Run: headless pygame with SDL's dummy video driver; simulated clock (each Clock.tick advances the game by its frame time, no real sleeping); random seed 0; keys injected as events and as key.get_pressed() state; no mouse input.
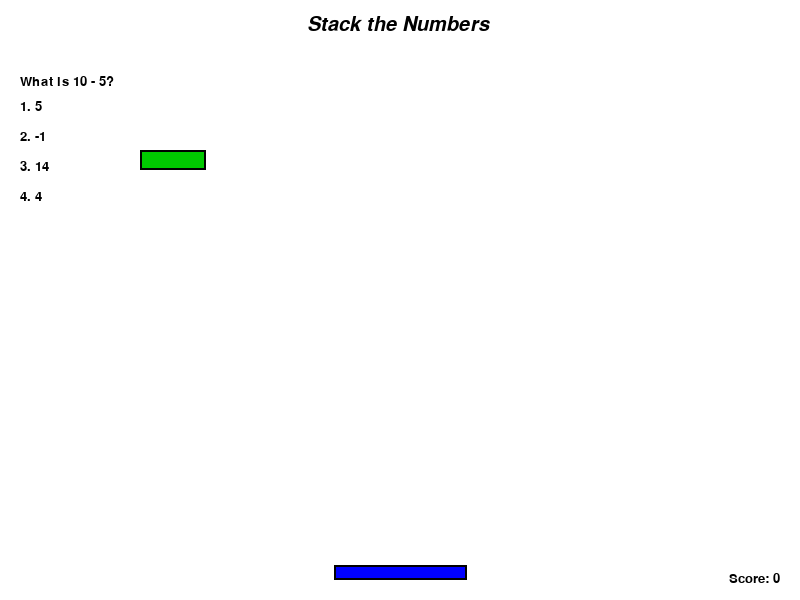
Frame 1 of 4 · flips 1–60 · no input
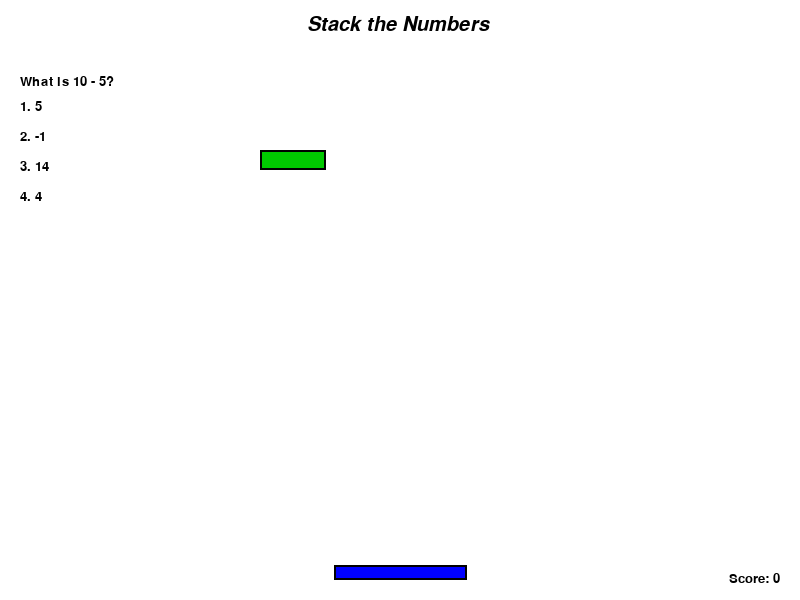
Frame 2 of 4 · flips 61–180 · tapped SPACE, RETURN · held RIGHT (→), D
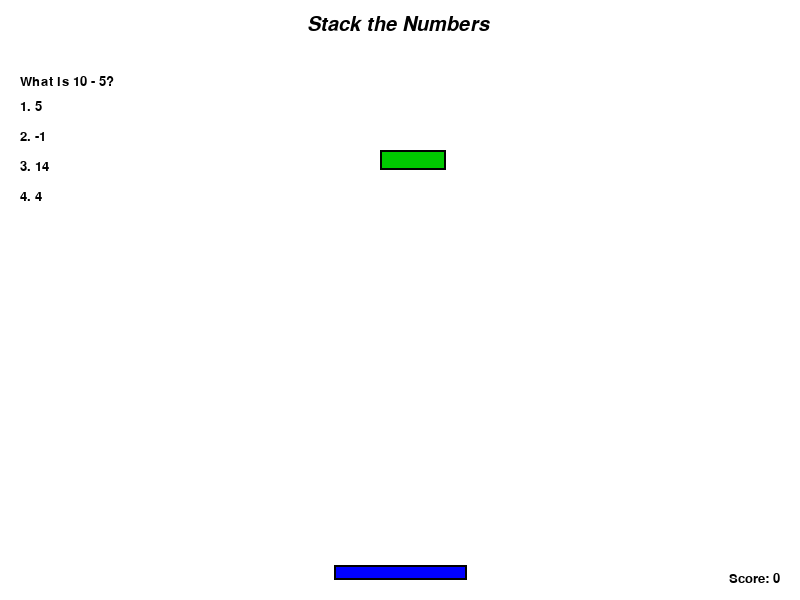
Frame 3 of 4 · flips 181–300 · held DOWN (↓), S
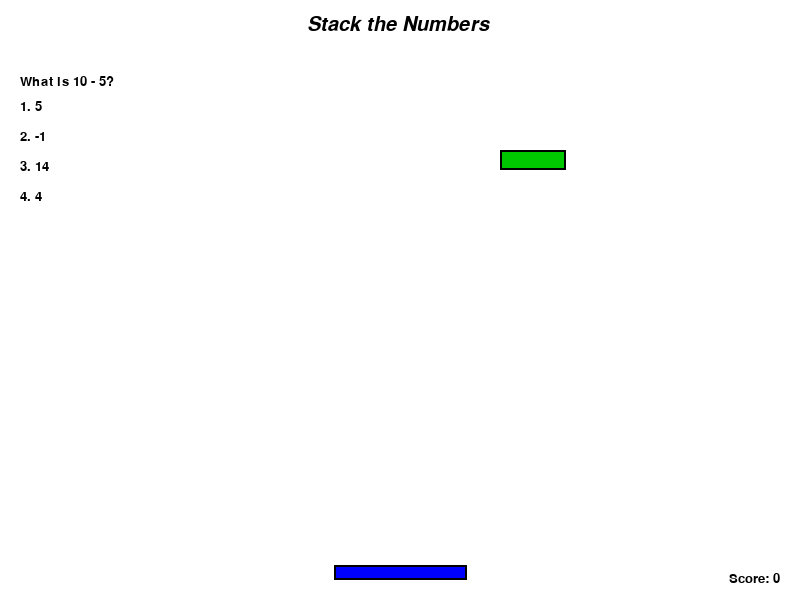
Frame 4 of 4 · flips 301–420 · held LEFT (←), A, UP (↑), W

The pygame program that drew these frames:

import pygame
import random
import sys

pygame.init()

# Screen settings
WIDTH, HEIGHT = 800, 600  
screen = pygame.display.set_mode((WIDTH, HEIGHT))
pygame.display.set_caption("Stack the Numbers")

WHITE = (255, 255, 255)
BLACK = (0, 0, 0)
RED = (255, 0, 0)
GREEN = (0, 200, 0)
BLUE = (0, 0, 255)

# Scaling factors
block_width = WIDTH // 12  
block_height = HEIGHT // 30  
platform_width = WIDTH // 6  
platform_height = HEIGHT // 40  
font_size = HEIGHT // 30  
title_font_size = HEIGHT // 20  
developer_font_size = HEIGHT // 40  

font = pygame.font.Font(None, font_size)
title_font = pygame.font.Font(None, title_font_size)
developer_font = pygame.font.Font(None, developer_font_size)

# Game variables
stack = []
safe_zone_top = HEIGHT // 4  
left_wall = WIDTH // 10  
right_wall = WIDTH - WIDTH // 10  
current_block = pygame.Rect(left_wall, safe_zone_top, block_width, block_height)
block_speed = WIDTH // 800  
fall_speed = HEIGHT // 600  
platform = pygame.Rect(WIDTH // 2 - platform_width // 2, HEIGHT - platform_height - 20, platform_width, platform_height)
score = 0
moving_right = True
falling = False
game_over = False

def generate_math_questions():
    questions = []
    for _ in range(10):
        a, b = random.randint(1, 20), random.randint(1, 20)
        questions.append({"question": f"What is {a} + {b}?", "answer": str(a + b)})
        questions.append({"question": f"What is {a} - {b}?", "answer": str(a - b)})
        questions.append({"question": f"What is {a} * {b}?", "answer": str(a * b)})
        # Avoid division by zero and ensure integer results
        if b != 0 and a % b == 0:
            questions.append({"question": f"What is {a} / {b}?", "answer": str(a // b)})
    return questions

# Generate multiple-choice options
def generate_options(correct_answer):
    correct_answer = int(correct_answer)
    options = {correct_answer}
    while len(options) < 4:
        options.add(correct_answer + random.randint(-10, 10))
    options = list(options)
    random.shuffle(options)
    return options

# Build a pool of all questions
math_questions = generate_math_questions()
questions = math_questions  # Add more question categories here if needed

def draw_title():
    italic_font = pygame.font.Font(None, title_font_size)
    italic_font.set_italic(True)
    title_text = italic_font.render("Stack the Numbers", True, BLACK)
    screen.blit(title_text, (WIDTH // 2 - title_text.get_width() // 2, HEIGHT // 40))

def draw_question(question_data):
    question = font.render(question_data["question"], True, BLACK)
    screen.blit(question, (WIDTH // 40, HEIGHT // 8))
    for i, option in enumerate(question_data["options"]):
        option_text = font.render(f"{i + 1}. {option}", True, BLACK)
        screen.blit(option_text, (WIDTH // 40, HEIGHT // 6 + i * (font_size + 10)))

def draw_stack():
    for block in stack:
        pygame.draw.rect(screen, GREEN, block)
        pygame.draw.rect(screen, BLACK, block, 2)

def draw_platform():
    pygame.draw.rect(screen, BLUE, platform)
    pygame.draw.rect(screen, BLACK, platform, 2)

def check_answer(question_data, choice):
    return str(question_data["options"][choice]) == str(question_data["answer"])

def draw_score(score):
    score_text = font.render(f"Score: {score}", True, BLACK)
    screen.blit(score_text, (WIDTH - score_text.get_width() - WIDTH // 40, HEIGHT - score_text.get_height() - HEIGHT // 40))

def draw_game_over():
    game_over_text = title_font.render("You Lose", True, RED)
    screen.blit(game_over_text, (WIDTH // 2 - game_over_text.get_width() // 2, HEIGHT // 2 - game_over_text.get_height() // 2))

    developer_text = developer_font.render(
        "Developed by: William Newstad, James Murphy, and Matthew Luzzi", True, BLACK
    )
    screen.blit(developer_text, (WIDTH // 40, HEIGHT - developer_text.get_height() - HEIGHT // 40))

def move_block():
    global moving_right
    if moving_right:
        current_block.x += block_speed
        if current_block.right >= right_wall:
            moving_right = False
    else:
        current_block.x -= block_speed
        if current_block.left <= left_wall:
            moving_right = True

def drop_block():
    global falling, score, game_over
    if falling:
        current_block.y += fall_speed

        # Check for collisions with stack
        for block in stack:
            if current_block.colliderect(block):
                # Stop falling and stack the block
                falling = False
                current_block.y = block.top - block_height
                stack.append(current_block.copy())
                current_block.x = left_wall
                current_block.y = safe_zone_top
                score += 1
                return

        # Check for collision with platform
        if current_block.colliderect(platform):
            # Stop falling and stack the block
            falling = False
            current_block.y = platform.top - block_height
            stack.append(current_block.copy())
            current_block.x = left_wall
            current_block.y = safe_zone_top
            score += 1
        elif current_block.bottom >= HEIGHT:
            # Block missed the platform
            game_over = True

# Main game loop
running = True
current_question = random.choice(questions)
current_question["options"] = generate_options(current_question["answer"])

while running:
    screen.fill(WHITE)

    # Draw the title
    draw_title()

    if game_over:
        draw_game_over()
    else:
        # Draw the question and options
        draw_question(current_question)

        # Draw the stacked blocks
        draw_stack()

        # Draw the platform
        draw_platform()

        # Draw the score
        draw_score(score)

        if not falling:
            move_block()
        else:
            drop_block()

        pygame.draw.rect(screen, GREEN, current_block)
        pygame.draw.rect(screen, BLACK, current_block, 2)

    for event in pygame.event.get():
        if event.type == pygame.QUIT:
            running = False
            pygame.quit()
            sys.exit()

        if not game_over and event.type == pygame.KEYDOWN:
            if event.key in [pygame.K_1, pygame.K_2, pygame.K_3, pygame.K_4]:
                choice = event.key - pygame.K_1
                if check_answer(current_question, choice):
                    falling = True
                    current_question = random.choice(questions)
                    current_question["options"] = generate_options(current_question["answer"])
                else:
                    # Remove the top block for a wrong answer
                    if stack:
                        stack.pop()
                    score -= 1
                    if score < 0:
                        game_over = True

    pygame.display.flip()

pygame.quit()
